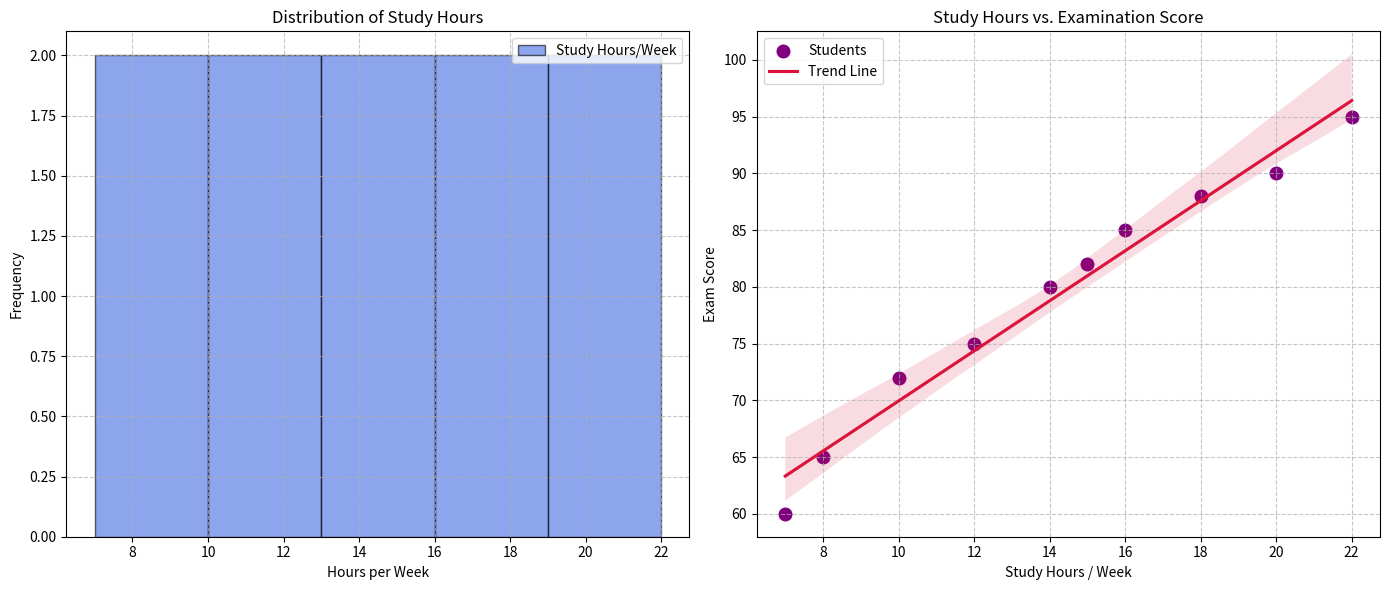

This chart was generated by the following Python code:
import matplotlib.pyplot as plt
import pandas as pd
import seaborn as sns


data = {
    'Student': ['S1', 'S2', 'S3', 'S4', 'S5', 'S6', 'S7', 'S8', 'S9', 'S10'],
    'Study_Hours': [8, 10, 12, 15, 18, 20, 7, 14, 16, 22],
    'Exam_Score': [65, 72, 75, 82, 88, 90, 60, 80, 85, 95]
}

df = pd.DataFrame(data)


correlation = df['Study_Hours'].corr(df['Exam_Score'])
print(f"--- Analysis Summary ---")
print(f"Correlation coefficient between Study Hours and Exam Score: {correlation:.4f}\n")


fig, (ax1, ax2) = plt.subplots(1, 2, figsize=(14, 6))


ax1.hist(df['Study_Hours'], bins=5, alpha=0.6, label='Study Hours/Week', color='royalblue', edgecolor='black')
ax1.set_title('Distribution of Study Hours')
ax1.set_xlabel('Hours per Week')
ax1.set_ylabel('Frequency')
ax1.grid(True, linestyle='--', alpha=0.7)
ax1.legend()


sns.scatterplot(x='Study_Hours', y='Exam_Score', data=df, s=120, color='purple', ax=ax2, label='Students')
sns.regplot(x='Study_Hours', y='Exam_Score', data=df, scatter=False, color='crimson', ax=ax2, label='Trend Line')
ax2.set_title('Study Hours vs. Examination Score')
ax2.set_xlabel('Study Hours / Week')
ax2.set_ylabel('Exam Score')
ax2.grid(True, linestyle='--', alpha=0.7)
ax2.legend()


plt.tight_layout()


plt.savefig('study_hours_vs_scores.png')
print("Visualizations saved successfully as 'study_hours_vs_scores.png'!")
plt.show()
